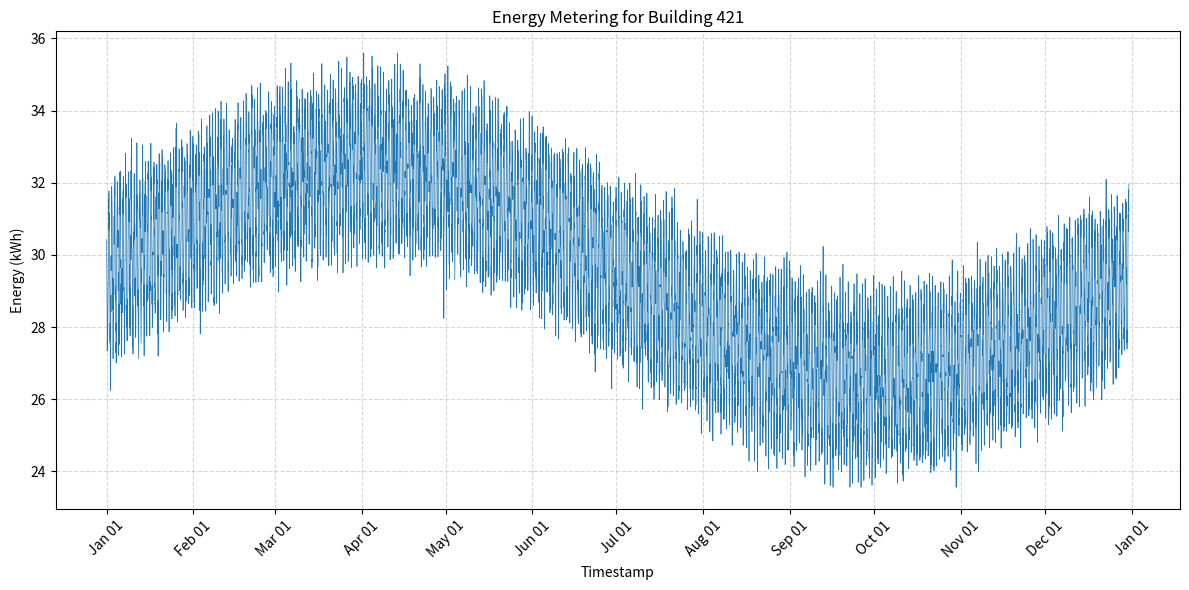

Reproduce this figure in Python.
import os
import csv
import math
import random
import datetime
import matplotlib.pyplot as plt
import matplotlib.dates as mdates

# Constants
BUILDING_ID = 421
START_DATE = datetime.datetime(2016, 1, 1, 0, 0)
HOURS_PER_YEAR = 365 * 24  # 8760
MIN_VALUE = 23.557394837295437
MAX_VALUE = 35.59328748179138

# Parameters for realistic data generation
BASE_MEAN = 29.5
SEASONAL_AMPLITUDE = 3.0
DAILY_AMPLITUDE = 2.0
NOISE_STD = 0.5

# Directories
DATA_DIR = "generated_data"
PLOT_DIR = "generated_plots"

def generate_timestamps():
    """Generate hourly timestamps for one year starting from START_DATE."""
    timestamps = []
    for i in range(HOURS_PER_YEAR):
        ts = START_DATE + datetime.timedelta(hours=i)
        timestamps.append(ts)
    return timestamps

def generate_values(timestamps):
    """Generate realistic energy values for each timestamp."""
    values = []
    for ts in timestamps:
        day_of_year = ts.timetuple().tm_yday
        hour_of_day = ts.hour

        # Seasonal component (annual cycle)
        seasonal = SEASONAL_AMPLITUDE * math.sin(
            2 * math.pi * (day_of_year - 1) / 365
        )

        # Daily component (peak around 14:00)
        daily = DAILY_AMPLITUDE * math.sin(
            2 * math.pi * (hour_of_day - 14) / 24
        )

        # Random noise
        noise = random.gauss(0, NOISE_STD)

        value = BASE_MEAN + seasonal + daily + noise
        # Clip to specified bounds
        value = max(MIN_VALUE, min(MAX_VALUE, value))
        values.append(value)
    return values

def save_csv(timestamps, values):
    """Save timestamps and values to CSV."""
    os.makedirs(DATA_DIR, exist_ok=True)
    csv_path = os.path.join(DATA_DIR, f"{BUILDING_ID}.csv")
    with open(csv_path, "w", newline="") as f:
        writer = csv.writer(f)
        writer.writerow(["timestamp", "value"])
        for ts, val in zip(timestamps, values):
            writer.writerow([ts.strftime("%Y-%m-%dT%H:%M"), f"{val:.6f}"])

def plot_data(timestamps, values):
    """Plot the energy data and save as PNG."""
    os.makedirs(PLOT_DIR, exist_ok=True)
    plt.figure(figsize=(12, 6))
    plt.plot(timestamps, values, linewidth=0.5)
    plt.title(f"Energy Metering for Building {BUILDING_ID}")
    plt.xlabel("Timestamp")
    plt.ylabel("Energy (kWh)")
    plt.grid(True, linestyle="--", alpha=0.5)

    # Format x-axis with month ticks
    ax = plt.gca()
    ax.xaxis.set_major_locator(mdates.MonthLocator())
    ax.xaxis.set_major_formatter(mdates.DateFormatter("%b %d"))
    plt.xticks(rotation=45)

    plt.tight_layout()
    png_path = os.path.join(PLOT_DIR, f"{BUILDING_ID}.png")
    plt.savefig(png_path, dpi=300)
    plt.close()

def main():
    random.seed(42)  # Deterministic output
    timestamps = generate_timestamps()
    values = generate_values(timestamps)
    save_csv(timestamps, values)
    plot_data(timestamps, values)

if __name__ == "__main__":
    main()
